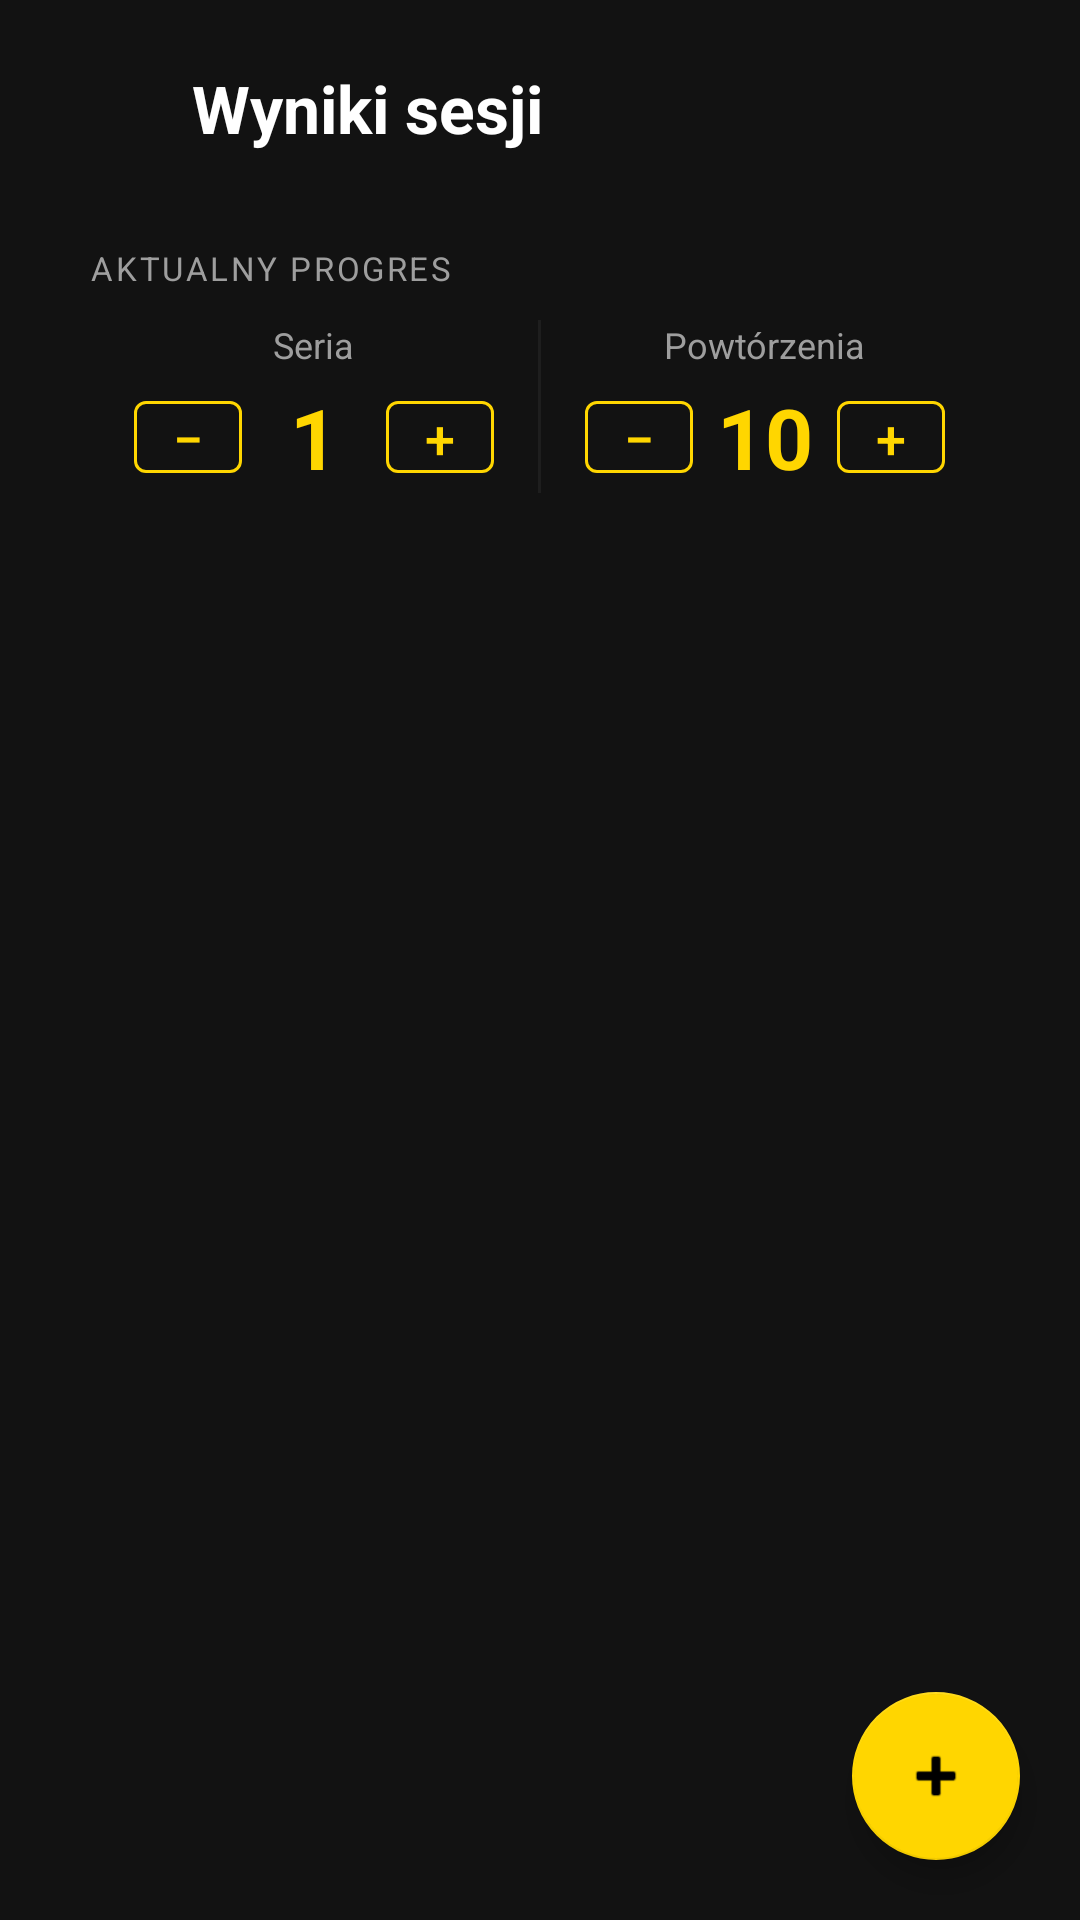

The Android layout XML behind this screen, and the referenced resources:
<!-- AndroidManifest.xml: activity theme Theme.TrainIT -->
<!-- res/layout/activity_session_results.xml -->
<?xml version="1.0" encoding="utf-8"?>
<androidx.constraintlayout.widget.ConstraintLayout
    xmlns:android="http://schemas.android.com/apk/res/android"
    xmlns:app="http://schemas.android.com/apk/res-auto"
    android:layout_width="match_parent"
    android:layout_height="match_parent"
    android:background="@color/background_dark">

    <LinearLayout
        android:id="@+id/headerContainer"
        android:layout_width="0dp"
        android:layout_height="wrap_content"
        android:layout_marginStart="16dp"
        android:layout_marginTop="16dp"
        android:layout_marginEnd="16dp"
        android:gravity="center_vertical"
        android:orientation="horizontal"
        app:layout_constraintEnd_toEndOf="parent"
        app:layout_constraintStart_toStartOf="parent"
        app:layout_constraintTop_toTopOf="parent">

        <ImageButton
            android:id="@+id/btnBack"
            android:layout_width="40dp"
            android:layout_height="40dp"
            android:background="@android:color/transparent"
            android:contentDescription="Wróć"
            android:src="@drawable/ic_back"
            app:tint="@color/white" />

        <TextView
            android:id="@+id/tvTitle"
            android:layout_width="wrap_content"
            android:layout_height="wrap_content"
            android:layout_marginStart="8dp"
            android:text="Wyniki sesji"
            android:textColor="@color/white"
            android:textSize="22sp"
            android:textStyle="bold" />
    </LinearLayout>

    
    <LinearLayout
        android:id="@+id/progressCard"
        android:layout_width="0dp"
        android:layout_height="wrap_content"
        android:layout_marginStart="16dp"
        android:layout_marginTop="12dp"
        android:layout_marginEnd="16dp"
        android:background="@drawable/bg_card_dark"
        android:orientation="vertical"
        android:padding="14dp"
        app:layout_constraintEnd_toEndOf="parent"
        app:layout_constraintStart_toStartOf="parent"
        app:layout_constraintTop_toBottomOf="@id/headerContainer">

        <TextView
            android:layout_width="wrap_content"
            android:layout_height="wrap_content"
            android:text="Aktualny progres"
            android:textColor="@color/text_secondary"
            android:textSize="11sp"
            android:textAllCaps="true"
            android:letterSpacing="0.08" />

        <LinearLayout
            android:layout_width="match_parent"
            android:layout_height="wrap_content"
            android:layout_marginTop="10dp"
            android:orientation="horizontal">

            
            <LinearLayout
                android:layout_width="0dp"
                android:layout_height="wrap_content"
                android:layout_weight="1"
                android:gravity="center"
                android:orientation="vertical">

                <TextView
                    android:layout_width="wrap_content"
                    android:layout_height="wrap_content"
                    android:text="Seria"
                    android:textColor="@color/text_secondary"
                    android:textSize="12sp" />

                <LinearLayout
                    android:layout_width="wrap_content"
                    android:layout_height="wrap_content"
                    android:layout_marginTop="4dp"
                    android:gravity="center_vertical"
                    android:orientation="horizontal">

                    <com.google.android.material.button.MaterialButton
                        android:id="@+id/btnSetMinus"
                        style="@style/Widget.MaterialComponents.Button.OutlinedButton"
                        android:layout_width="36dp"
                        android:layout_height="36dp"
                        android:minWidth="0dp"
                        android:minHeight="0dp"
                        android:padding="0dp"
                        android:text="−"
                        android:textColor="@color/accent_yellow"
                        android:textSize="18sp"
                        app:strokeColor="@color/accent_yellow" />

                    <TextView
                        android:id="@+id/tvCurrentSet"
                        android:layout_width="48dp"
                        android:layout_height="wrap_content"
                        android:gravity="center"
                        android:text="1"
                        android:textColor="@color/accent_yellow"
                        android:textSize="28sp"
                        android:textStyle="bold" />

                    <com.google.android.material.button.MaterialButton
                        android:id="@+id/btnSetPlus"
                        style="@style/Widget.MaterialComponents.Button.OutlinedButton"
                        android:layout_width="36dp"
                        android:layout_height="36dp"
                        android:minWidth="0dp"
                        android:minHeight="0dp"
                        android:padding="0dp"
                        android:text="+"
                        android:textColor="@color/accent_yellow"
                        android:textSize="18sp"
                        app:strokeColor="@color/accent_yellow" />
                </LinearLayout>
            </LinearLayout>

            
            <View
                android:layout_width="1dp"
                android:layout_height="match_parent"
                android:background="@color/card_dark" />

            
            <LinearLayout
                android:layout_width="0dp"
                android:layout_height="wrap_content"
                android:layout_weight="1"
                android:gravity="center"
                android:orientation="vertical">

                <TextView
                    android:layout_width="wrap_content"
                    android:layout_height="wrap_content"
                    android:text="Powtórzenia"
                    android:textColor="@color/text_secondary"
                    android:textSize="12sp" />

                <LinearLayout
                    android:layout_width="wrap_content"
                    android:layout_height="wrap_content"
                    android:layout_marginTop="4dp"
                    android:gravity="center_vertical"
                    android:orientation="horizontal">

                    <com.google.android.material.button.MaterialButton
                        android:id="@+id/btnRepMinus"
                        style="@style/Widget.MaterialComponents.Button.OutlinedButton"
                        android:layout_width="36dp"
                        android:layout_height="36dp"
                        android:minWidth="0dp"
                        android:minHeight="0dp"
                        android:padding="0dp"
                        android:text="−"
                        android:textColor="@color/accent_yellow"
                        android:textSize="18sp"
                        app:strokeColor="@color/accent_yellow" />

                    <TextView
                        android:id="@+id/tvCurrentRep"
                        android:layout_width="48dp"
                        android:layout_height="wrap_content"
                        android:gravity="center"
                        android:text="10"
                        android:textColor="@color/accent_yellow"
                        android:textSize="28sp"
                        android:textStyle="bold" />

                    <com.google.android.material.button.MaterialButton
                        android:id="@+id/btnRepPlus"
                        style="@style/Widget.MaterialComponents.Button.OutlinedButton"
                        android:layout_width="36dp"
                        android:layout_height="36dp"
                        android:minWidth="0dp"
                        android:minHeight="0dp"
                        android:padding="0dp"
                        android:text="+"
                        android:textColor="@color/accent_yellow"
                        android:textSize="18sp"
                        app:strokeColor="@color/accent_yellow" />
                </LinearLayout>
            </LinearLayout>
        </LinearLayout>
    </LinearLayout>

    <ScrollView
        android:layout_width="0dp"
        android:layout_height="0dp"
        android:layout_marginStart="16dp"
        android:layout_marginTop="12dp"
        android:layout_marginEnd="16dp"
        android:layout_marginBottom="88dp"
        app:layout_constraintBottom_toBottomOf="parent"
        app:layout_constraintEnd_toEndOf="parent"
        app:layout_constraintStart_toStartOf="parent"
        app:layout_constraintTop_toBottomOf="@id/progressCard">

        <LinearLayout
            android:layout_width="match_parent"
            android:layout_height="wrap_content"
            android:orientation="vertical"
            android:paddingBottom="24dp">

            <TextView
                android:id="@+id/tvEmptyResults"
                android:layout_width="match_parent"
                android:layout_height="wrap_content"
                android:gravity="center"
                android:padding="24dp"
                android:text="Brak wyników dla tej sesji."
                android:textColor="@color/text_secondary"
                android:visibility="gone" />

            <LinearLayout
                android:id="@+id/resultsContainer"
                android:layout_width="match_parent"
                android:layout_height="wrap_content"
                android:orientation="vertical" />
        </LinearLayout>
    </ScrollView>

    <com.google.android.material.floatingactionbutton.FloatingActionButton
        android:id="@+id/fabAddResult"
        android:layout_width="wrap_content"
        android:layout_height="wrap_content"
        android:layout_margin="20dp"
        android:contentDescription="Dodaj wynik"
        android:src="@android:drawable/ic_input_add"
        app:backgroundTint="@color/accent_yellow"
        app:layout_constraintBottom_toBottomOf="parent"
        app:layout_constraintEnd_toEndOf="parent"
        app:tint="@color/black" />

</androidx.constraintlayout.widget.ConstraintLayout>
<!-- resources referenced by this layout -->
<resources>
  <color name="accent_yellow">#FFFFD600</color>
  <color name="background_dark">#FF121212</color>
  <color name="black">#FF000000</color>
  <color name="card_dark">#FF1E1E1E</color>
  <color name="text_secondary">#FF9E9E9E</color>
  <color name="white">#FFFFFFFF</color>
  <style name="Theme.TrainIT" parent="Theme.MaterialComponents.DayNight.NoActionBar">
          <item name="colorPrimary">@color/accent_yellow</item>
          <item name="colorPrimaryVariant">#FFC400</item>
          <item name="colorOnPrimary">@color/black</item>
  
          <item name="colorSecondary">@color/accent_yellow</item>
          <item name="colorSecondaryVariant">#FFC400</item>
          <item name="colorOnSecondary">@color/black</item>
  
          <item name="android:colorBackground">@color/background_dark</item>
          <item name="colorSurface">@color/background_dark</item>
          <item name="colorOnSurface">@color/white</item>
  
          <item name="android:statusBarColor">@color/background_dark</item>
          <item name="android:navigationBarColor">@color/background_dark</item>
          <item name="android:windowLightStatusBar">false</item>
      </style>
</resources>
